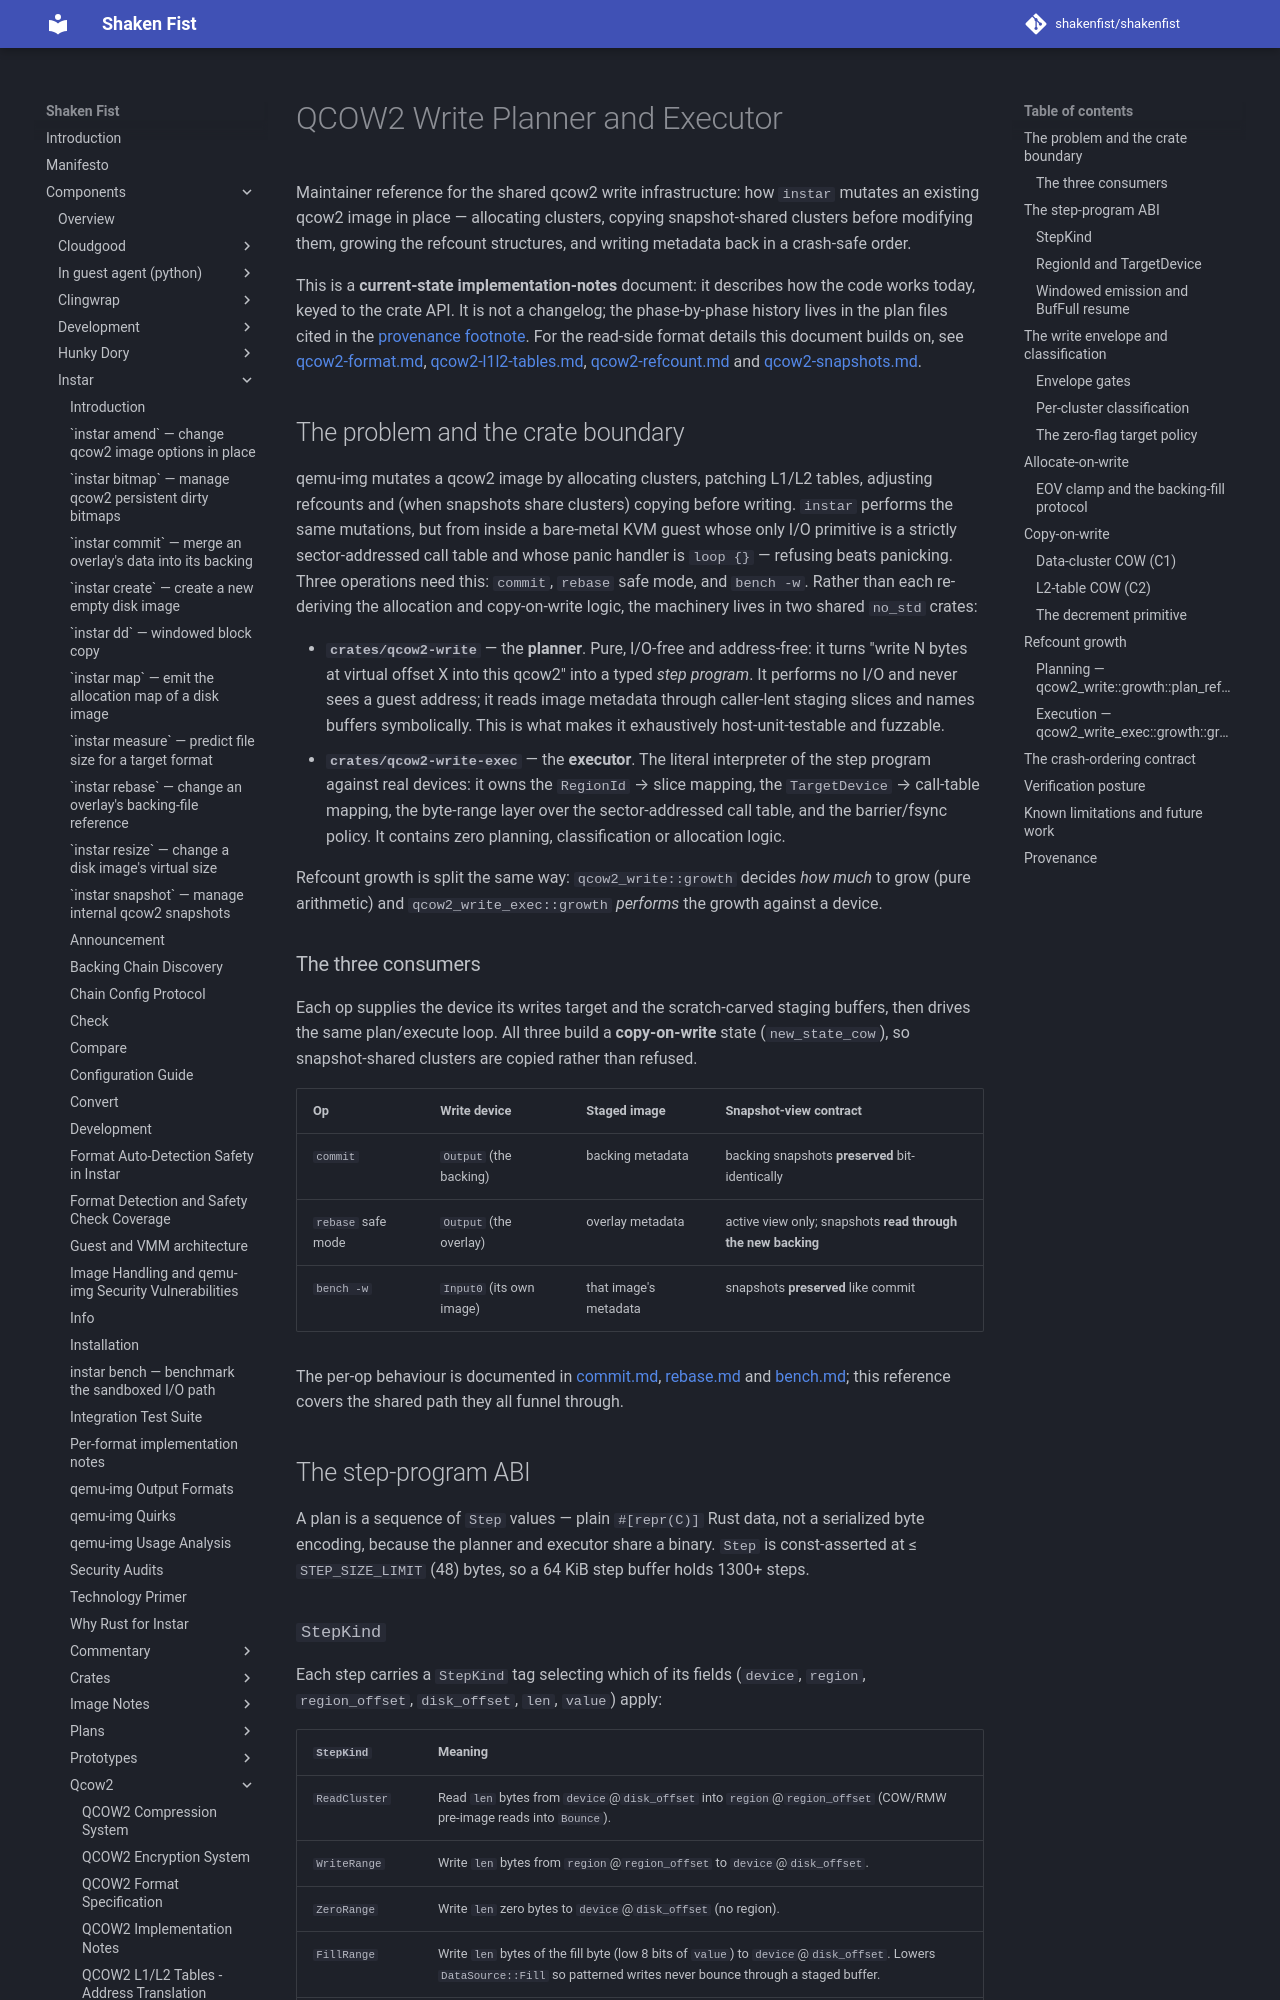

repository: shakenfist/shakenfist · page: components/instar/qcow2/qcow2-write-planner/index.html · generator: mkdocs

# QCOW2 Write Planner and Executor

Maintainer reference for the shared qcow2 write infrastructure: how
`instar` mutates an existing qcow2 image in place — allocating clusters,
copying snapshot-shared clusters before modifying them, growing the
refcount structures, and writing metadata back in a crash-safe order.

This is a **current-state implementation-notes** document: it describes
how the code works today, keyed to the crate API. It is not a changelog;
the phase-by-phase history lives in the plan files cited in the
[provenance footnote](#provenance). For the read-side format details this
document builds on, see [qcow2-format.md](/components/instar/qcow2/qcow2-format/),
[qcow2-l1l2-tables.md](/components/instar/qcow2/qcow2-l1l2-tables/),
[qcow2-refcount.md](/components/instar/qcow2/qcow2-refcount/) and
[qcow2-snapshots.md](/components/instar/qcow2/qcow2-snapshots/).

## The problem and the crate boundary

qemu-img mutates a qcow2 image by allocating clusters, patching L1/L2
tables, adjusting refcounts and (when snapshots share clusters) copying
before writing. `instar` performs the same mutations, but from inside a
bare-metal KVM guest whose only I/O primitive is a strictly
sector-addressed call table and whose panic handler is `loop {}` —
refusing beats panicking. Three operations need this: `commit`, `rebase`
safe mode, and `bench -w`. Rather than each re-deriving the allocation
and copy-on-write logic, the machinery lives in two shared `no_std`
crates:

- **`crates/qcow2-write`** — the **planner**. Pure, I/O-free and
  address-free: it turns "write N bytes at virtual offset X into this
  qcow2" into a typed *step program*. It performs no I/O and never sees
  a guest address; it reads image metadata through caller-lent staging
  slices and names buffers symbolically. This is what makes it
  exhaustively host-unit-testable and fuzzable.
- **`crates/qcow2-write-exec`** — the **executor**. The literal
  interpreter of the step program against real devices: it owns the
  `RegionId` → slice mapping, the `TargetDevice` → call-table mapping,
  the byte-range layer over the sector-addressed call table, and the
  barrier/fsync policy. It contains zero planning, classification or
  allocation logic.

Refcount growth is split the same way: `qcow2_write::growth` decides
*how much* to grow (pure arithmetic) and `qcow2_write_exec::growth`
*performs* the growth against a device.

### The three consumers

Each op supplies the device its writes target and the scratch-carved
staging buffers, then drives the same plan/execute loop. All three build
a **copy-on-write** state (`new_state_cow`), so snapshot-shared clusters
are copied rather than refused.

| Op | Write device | Staged image | Snapshot-view contract |
|----|--------------|--------------|------------------------|
| `commit` | `Output` (the backing) | backing metadata | backing snapshots **preserved** bit-identically |
| `rebase` safe mode | `Output` (the overlay) | overlay metadata | active view only; snapshots **read through the new backing** |
| `bench -w` | `Input0` (its own image) | that image's metadata | snapshots **preserved** like commit |

The per-op behaviour is documented in [commit.md](/components/instar/commit/),
[rebase.md](/components/instar/rebase/) and [bench.md](/components/instar/bench/); this reference
covers the shared path they all funnel through.

## The step-program ABI

A plan is a sequence of `Step` values — plain `#[repr(C)]` Rust data, not
a serialized byte encoding, because the planner and executor share a
binary. `Step` is const-asserted at ≤ `STEP_SIZE_LIMIT` (48) bytes, so a
64 KiB step buffer holds 1300+ steps.
